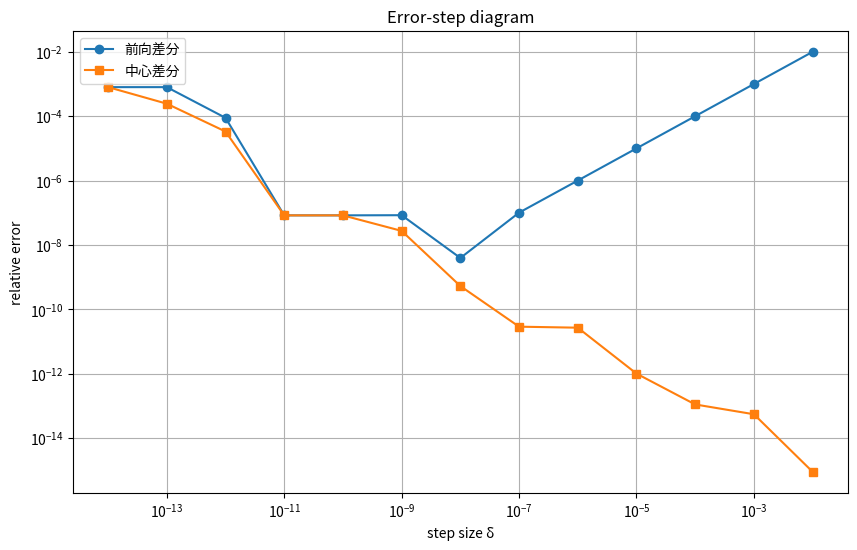

Here is the Python script that generated this plot:
import numpy as np
import matplotlib.pyplot as plt

def f(x):
    """定义测试函数 f(x) = x(x-1)
    
    参数:
        x (float): 输入值
        
    返回:
        float: 函数计算结果
    """
    # 学生在此实现函数计算
    return x * (x - 1)

def forward_diff(f, x, delta):
    """前向差分法计算导数
    
    参数:
        f (function): 要求导的函数
        x (float): 求导点
        delta (float): 步长
        
    返回:
        float: 导数的近似值
    """
    # 学生在此实现前向差分公式
    # 提示: 使用 (f(x + delta) - f(x)) / delta
    return (f(x + delta) - f(x)) / delta

def central_diff(f, x, delta):
    """中心差分法计算导数
    
    参数:
        f (function): 要求导的函数
        x (float): 求导点
        delta (float): 步长
        
    返回:
        float: 导数的近似值
    """
    # 学生在此实现中心差分公式
    # 提示: 使用 (f(x + delta) - f(x - delta)) / (2 * delta)
    return (f(x + delta) - f(x - delta)) / (2 * delta)

def analytical_derivative(x):
    """解析导数 f'(x) = 2x - 1
    
    参数:
        x (float): 求导点
        
    返回:
        float: 导数的精确值
    """
    # 学生在此实现解析导数公式
    return 2 * x - 1

def calculate_errors(x_point=1.0):
    """计算不同步长下的误差
    
    参数:
        x_point (float): 求导点，默认为1.0
        
    返回:
        tuple: (deltas, forward_errors, central_errors)
            deltas: 步长数组
            forward_errors: 前向差分误差数组
            central_errors: 中心差分误差数组
    """
    # 学生在此实现误差计算
    # 提示:
    # 1. 使用np.logspace生成步长序列
    # 2. 对每个步长计算前向和中心差分
    # 3. 计算相对误差 = |近似值 - 精确值| / |精确值|
    deltas = np.logspace(-2, -14, num=13)  
    forward_errors = []
    central_errors = []
    analytical_value = analytical_derivative(x_point)

    for delta in deltas:
        forward_value = forward_diff(f, x_point, delta)
        central_value = central_diff(f, x_point, delta)
        forward_errors.append(abs(forward_value - analytical_value) / abs(analytical_value))
        central_errors.append(abs(central_value - analytical_value) / abs(analytical_value))

    return deltas, forward_errors, central_errors

def plot_errors(deltas, forward_errors, central_errors):
    """绘制误差-步长关系图
    
    参数:
        deltas (array): 步长数组
        forward_errors (array): 前向差分误差数组
        central_errors (array): 中心差分误差数组
    """
    # 学生在此实现绘图功能
    # 提示:
    # 1. 使用plt.loglog绘制双对数坐标图
    # 2. 添加参考线表示理论收敛阶数
    # 3. 添加图例、标题和坐标轴标签
    plt.figure(figsize=(10, 6))
    plt.loglog(deltas, forward_errors, marker='o', label='前向差分')
    plt.loglog(deltas, central_errors, marker='s', label='中心差分')
    plt.xlabel('step size δ')
    plt.ylabel('relative error')
    plt.title('Error-step diagram')
    plt.legend()
    plt.grid(True)
    plt.savefig('error_vs_delta.png')  # 保存为 PNG 格式
    plt.show()

def print_results(deltas, forward_errors, central_errors):
    """打印计算结果表格
    
    参数:
        deltas (array): 步长数组
        forward_errors (array): 前向差分误差数组
        central_errors (array): 中心差分误差数组
    """
    # 学生在此实现结果打印
    # 提示: 格式化输出步长和对应误差
    print("步长(δ) | 前向差分值 | 中心差分值 | 解析解 | 前向差分相对误差 | 中心差分相对误差")
    print("-----------------------------------------------------------------------------")
    analytical_value = analytical_derivative(1.0)
    for i in range(len(deltas)):
        delta = deltas[i]
        forward_error = forward_errors[i]
        central_error = central_errors[i]
        forward_value = forward_diff(f, 1.0, delta)
        central_value = central_diff(f, 1.0, delta)
        print(f"{delta:.2e} | {forward_value:.6f} | {central_value:.6f} | {analytical_value:.2f} | {forward_error:.2e} | {central_error:.2e}")

def main():
    """主函数"""
    # 学生可以修改测试点
    x_point = 1.0
    
    # 计算误差
    deltas, forward_errors, central_errors = calculate_errors(x_point)
    
    # 打印结果
    print(f"函数 f(x) = x(x-1) 在 x = {x_point} 处的解析导数值: {analytical_derivative(x_point)}")
    print_results(deltas, forward_errors, central_errors)
    
    # 绘制误差图
    plot_errors(deltas, forward_errors, central_errors)
    
    # 以下分析代码可以保留或修改
    forward_best_idx = np.argmin(forward_errors)
    central_best_idx = np.argmin(central_errors)
    
    print("\n最优步长分析:")
    print(f"前向差分最优步长: {deltas[forward_best_idx]:.2e}, 相对误差: {forward_errors[forward_best_idx]:.6e}")
    print(f"中心差分最优步长: {deltas[central_best_idx]:.2e}, 相对误差: {central_errors[central_best_idx]:.6e}")
    
    print("\n收敛阶数分析:")
    mid_idx = len(deltas) // 2
    forward_slope = np.log(forward_errors[mid_idx] / forward_errors[mid_idx-2]) / np.log(deltas[mid_idx] / deltas[mid_idx-2])
    central_slope = np.log(central_errors[mid_idx] / central_errors[mid_idx-2]) / np.log(deltas[mid_idx] / deltas[mid_idx-2])
    
    print(f"前向差分收敛阶数约为: {forward_slope:.2f}")
    print(f"中心差分收敛阶数约为: {central_slope:.2f}")

if __name__ == "__main__":
    main()
